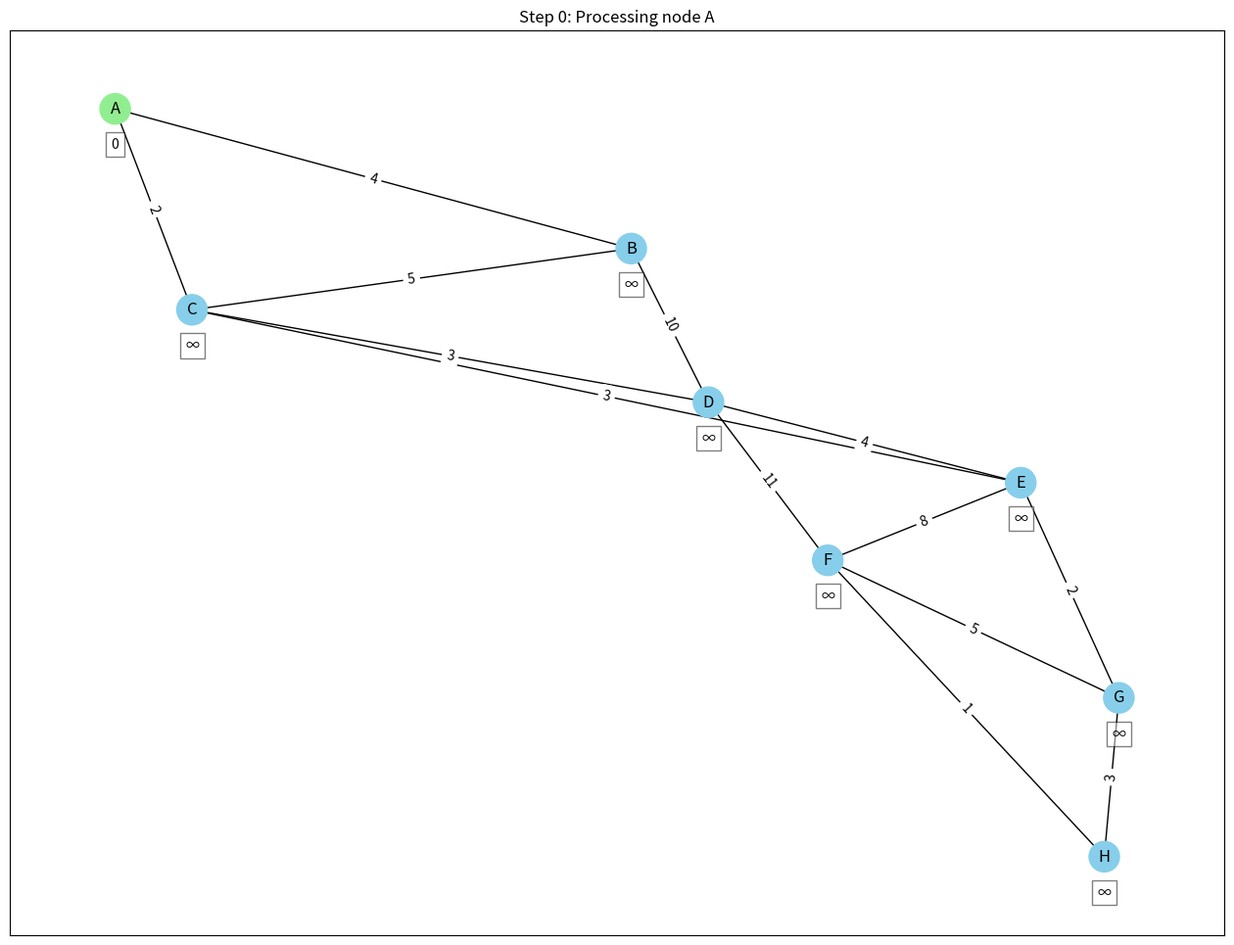
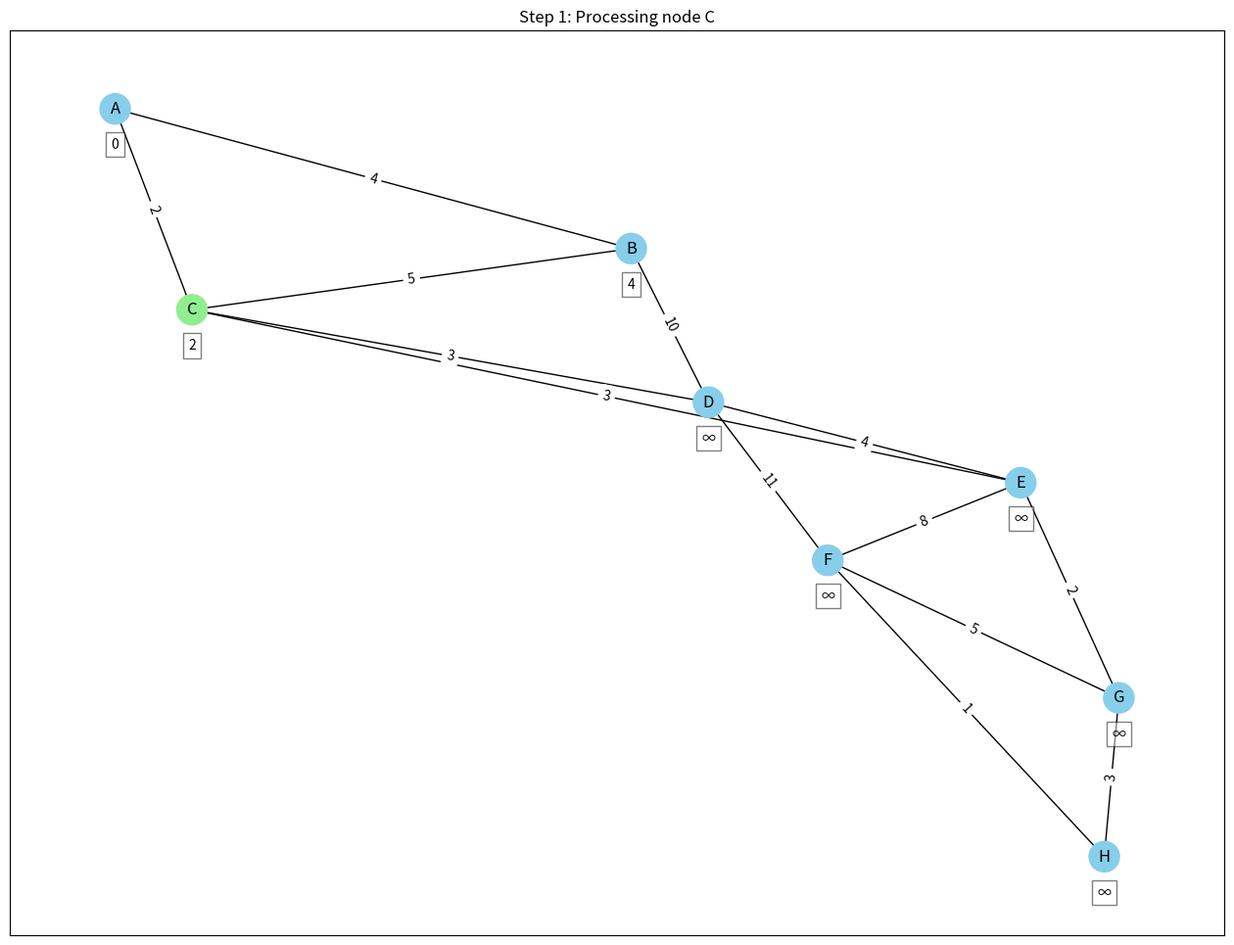
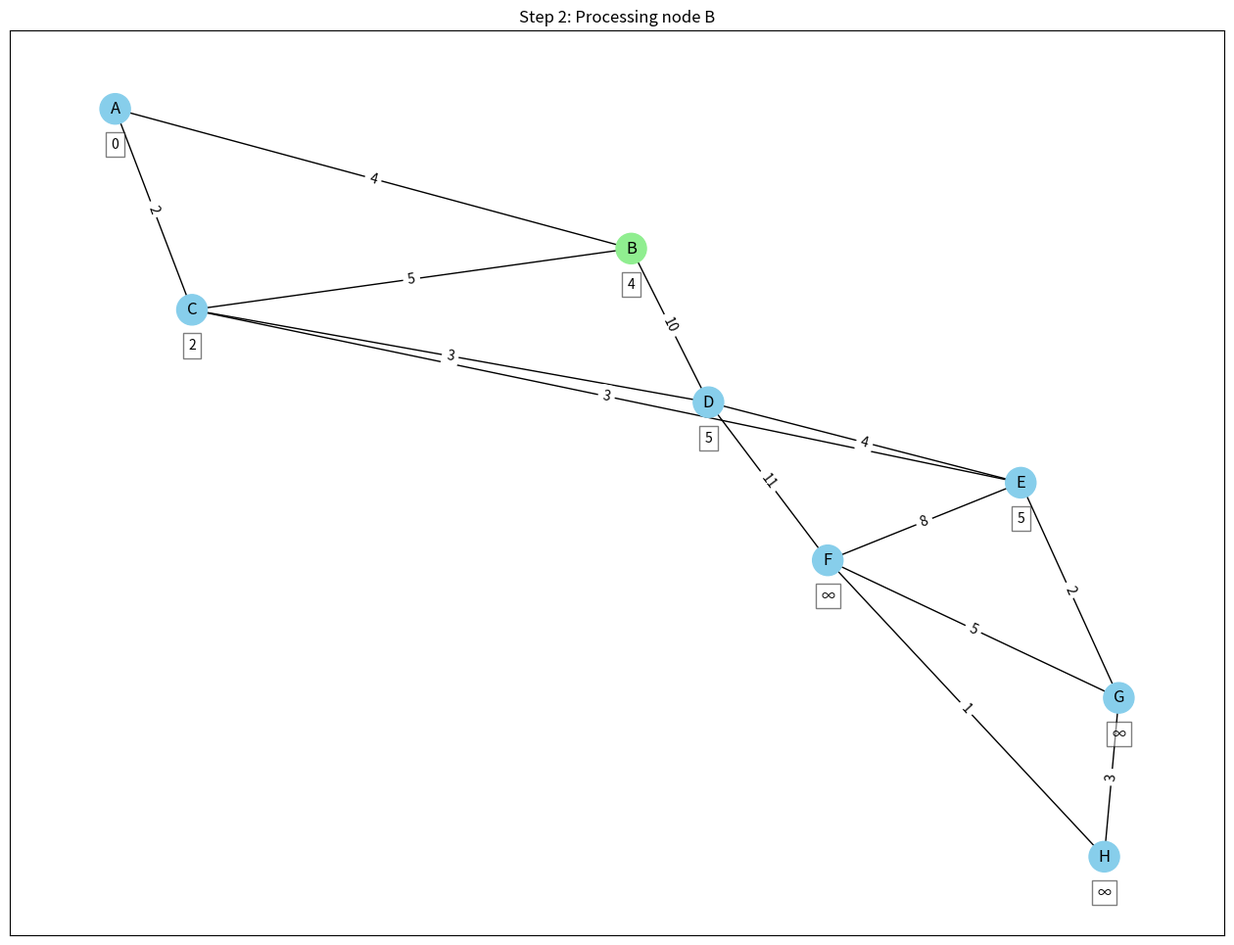
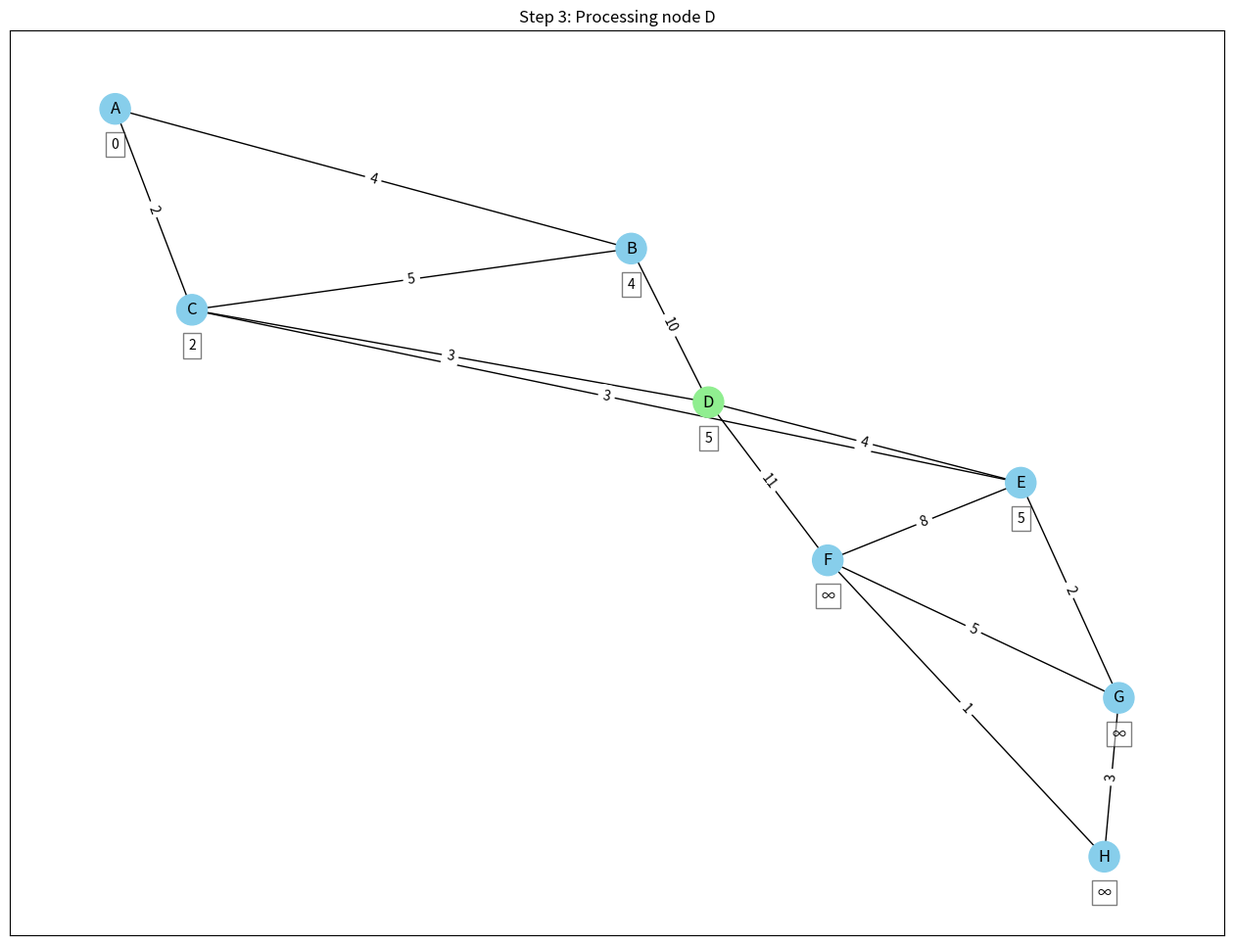
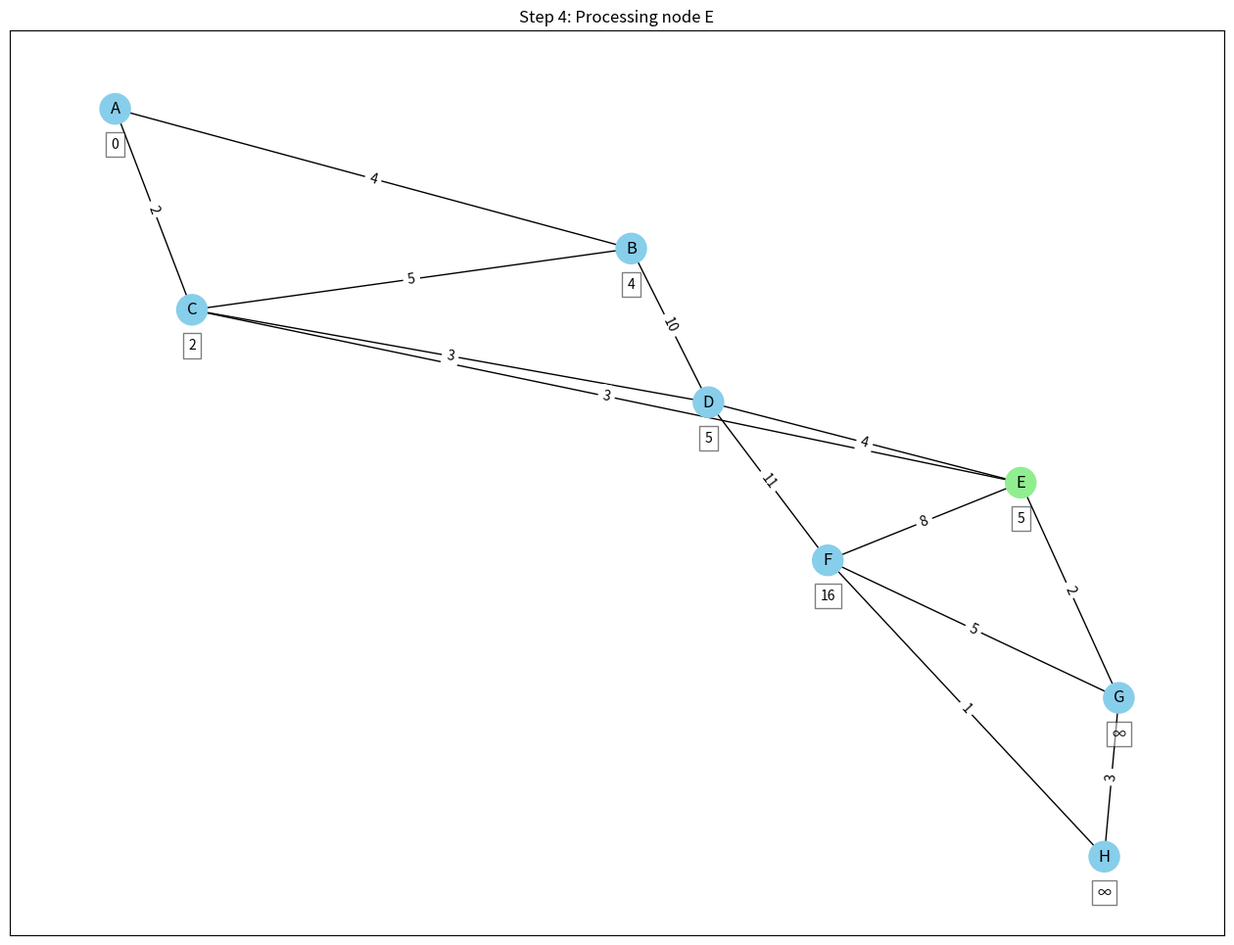
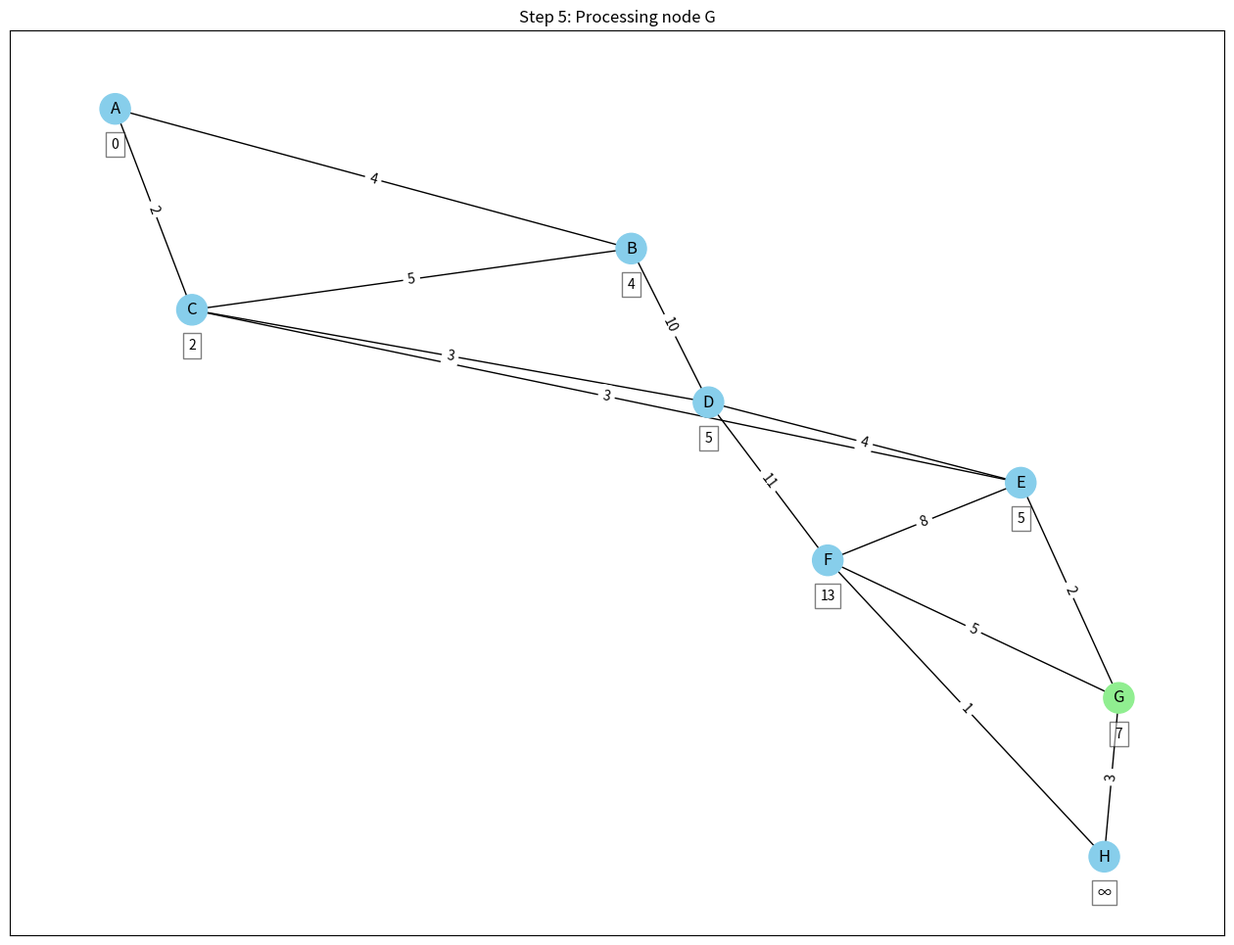
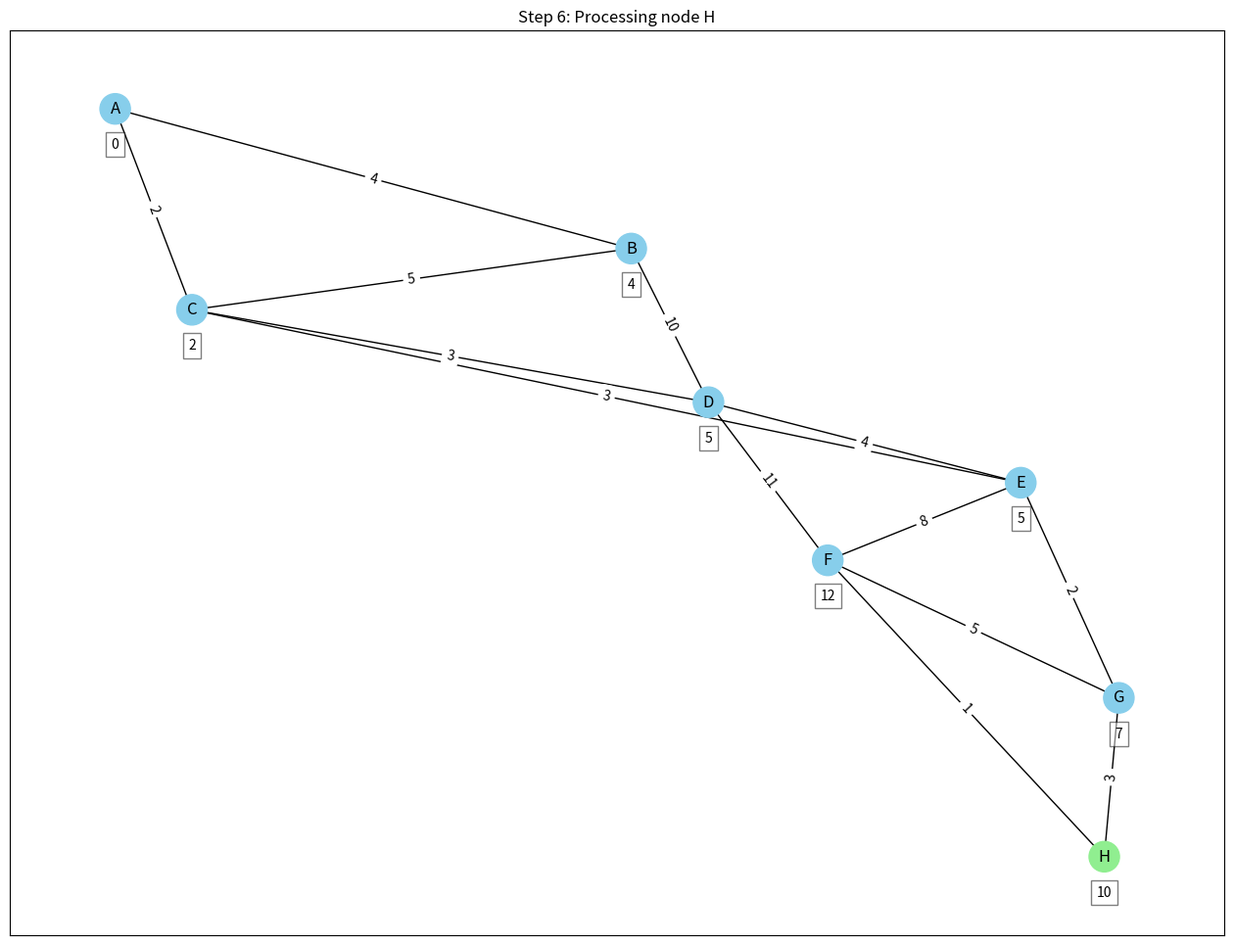
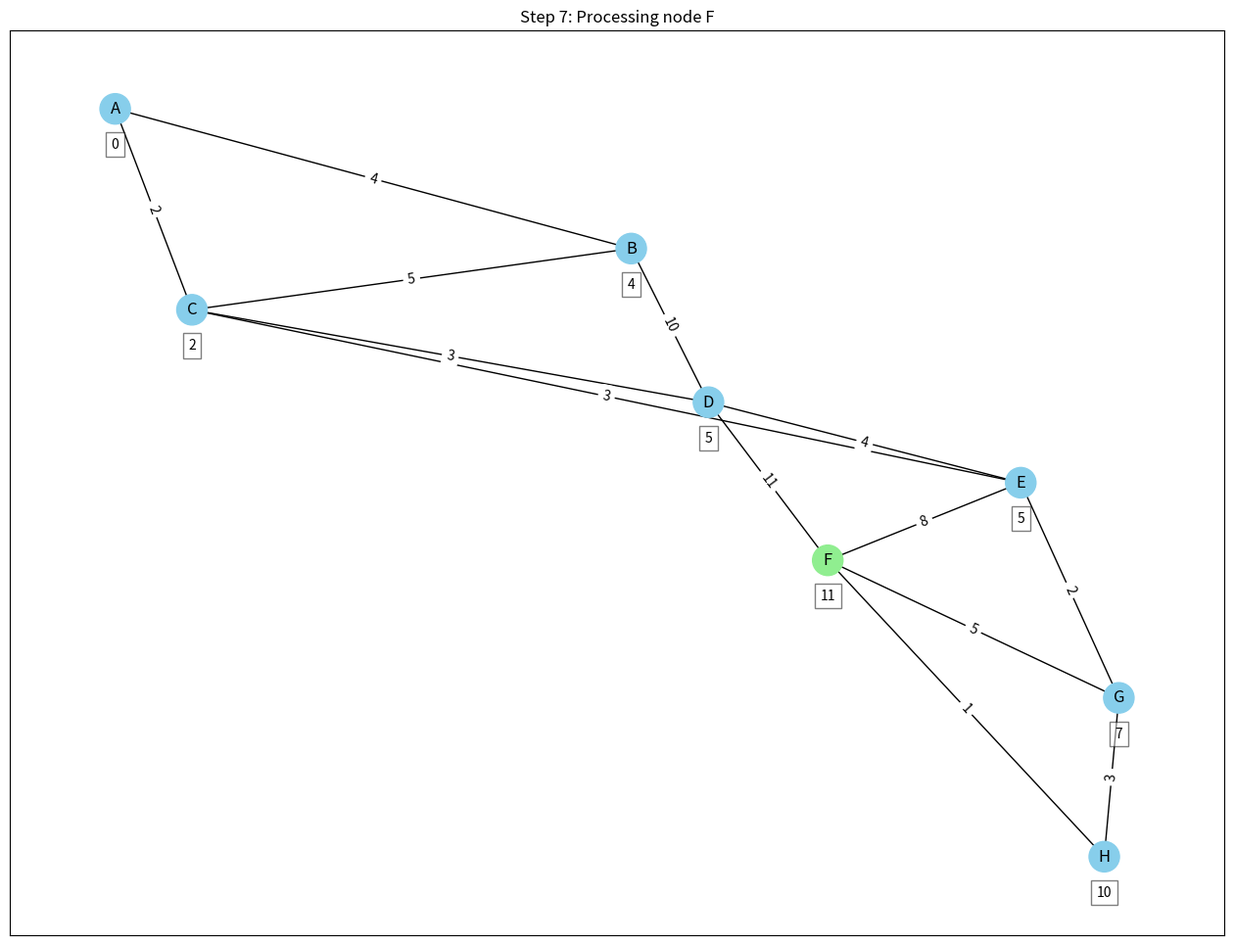
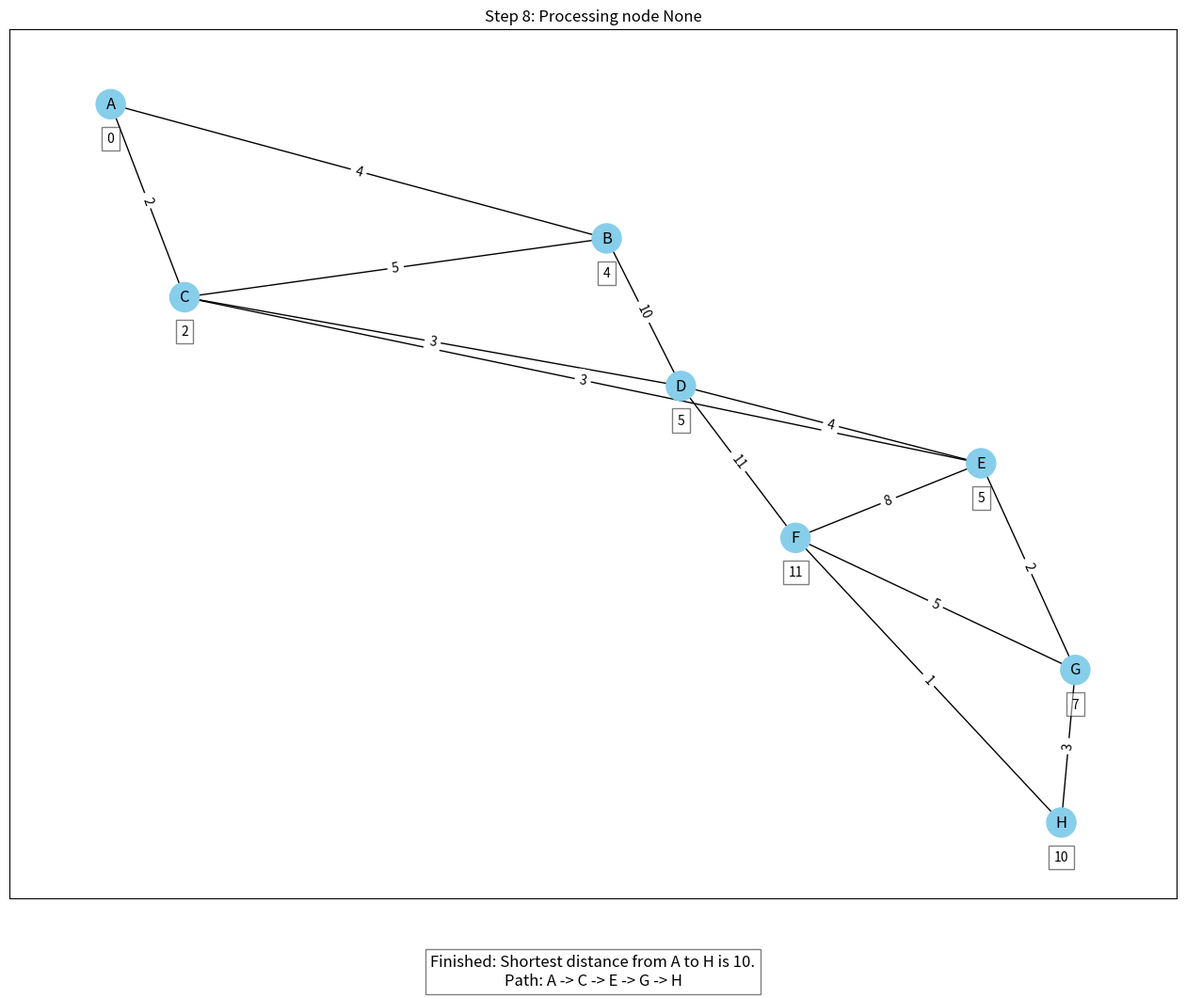

Write the Python code that produced these figures, in order.
import matplotlib.pyplot as plt
import networkx as nx


def dijkstra_visual_with_distances_and_summary(graph, start, target):
    G = nx.Graph()
    for src, dest_info in graph.items():
        for dest, weight in dest_info.items():
            G.add_edge(src, dest, weight=weight)

    pos = nx.spring_layout(G)  
    shortest_distance = {node: float("inf") for node in graph}
    shortest_distance[start] = 0
    predecessor = {}
    unseenNodes = graph.copy()

    plt.figure(figsize=(16, 12))

    def draw_graph(step, distances, final=False, shortest_path=[]):
        plt.clf()
        node_colors = [
            "skyblue" if node != step["current_node"] else "lightgreen"
            for node in G.nodes()
        ]
        nx.draw_networkx_nodes(G, pos, node_color=node_colors, node_size=500)
        nx.draw_networkx_labels(G, pos)
        nx.draw_networkx_edges(G, pos, edgelist=G.edges(), edge_color="black")
        nx.draw_networkx_edge_labels(
            G, pos, edge_labels={(u, v): G[u][v]["weight"] for u, v in G.edges()}
        )


        distance_labels = {
            node: f"{dist if dist != float('inf') else '∞'}"
            for node, dist in distances.items()
        }
        for node, (x, y) in pos.items():
            plt.text(
                x,
                y - 0.1,
                s=distance_labels[node],
                bbox=dict(facecolor="white", alpha=0.5),
                horizontalalignment="center",
            )

        if step["path"]:
            path_edges = list(zip(step["path"], step["path"][1:]))
            nx.draw_networkx_edges(
                G, pos, edgelist=path_edges, edge_color="red", width=2
            )

        plt.title(f"Step {step['step_number']}: Processing node {step['current_node']}")

        if final:
            distance = (
                distances[target]
                if distances[target] != float("inf")
                else "Infinity (unreachable)"
            )
            summary_text = f"Finished: Shortest distance from {start} to {target} is {distance}.\nPath: {' -> '.join(shortest_path)}"
            plt.text(
                0.5,
                -0.1,
                summary_text,
                ha="center",
                transform=plt.gca().transAxes,
                fontsize=12,
                bbox=dict(facecolor="white", alpha=0.5),
            )

        plt.pause(1)  

    step_number = 0
    while unseenNodes:
        current_node = min(unseenNodes, key=lambda node: shortest_distance[node])
        draw_graph(
            {"step_number": step_number, "current_node": current_node, "path": []},
            shortest_distance,
        )
        step_number += 1

        for childNode, weight in graph[current_node].items():
            if weight + shortest_distance[current_node] < shortest_distance[childNode]:
                shortest_distance[childNode] = weight + shortest_distance[current_node]
                predecessor[childNode] = current_node
        unseenNodes.pop(current_node)

    shortest_path = []
    temp_target = target
    while temp_target is not None:
        shortest_path.append(temp_target)
        temp_target = predecessor.get(temp_target)
    shortest_path = shortest_path[::-1]

    
    draw_graph(
        {"step_number": step_number, "current_node": None, "path": []},
        shortest_distance,
        final=True,
        shortest_path=shortest_path,
    )
    plt.show()

    return shortest_distance, shortest_path



if __name__ == "__main__":
    graph = {
        "A": {"B": 4, "C": 2},
        "B": {"A": 4, "C": 5, "D": 10},
        "C": {"A": 2, "B": 5, "D": 3, "E": 3},
        "D": {"B": 10, "C": 3, "E": 4, "F": 11},
        "E": {"C": 3, "D": 4, "F": 8, "G": 2},
        "F": {"D": 11, "E": 8, "G": 5, "H": 1},
        "G": {"E": 2, "F": 5, "H": 3},
        "H": {"F": 1, "G": 3},
    }
    start_node = "A"
    target_node = "H"
    distances, shortest_path = dijkstra_visual_with_distances_and_summary(
        graph, start_node, target_node
    )
    print(f"Shortest distances from node {start_node}: {distances}")
    print(f"Shortest path from {start_node} to {target_node}: {shortest_path}")
